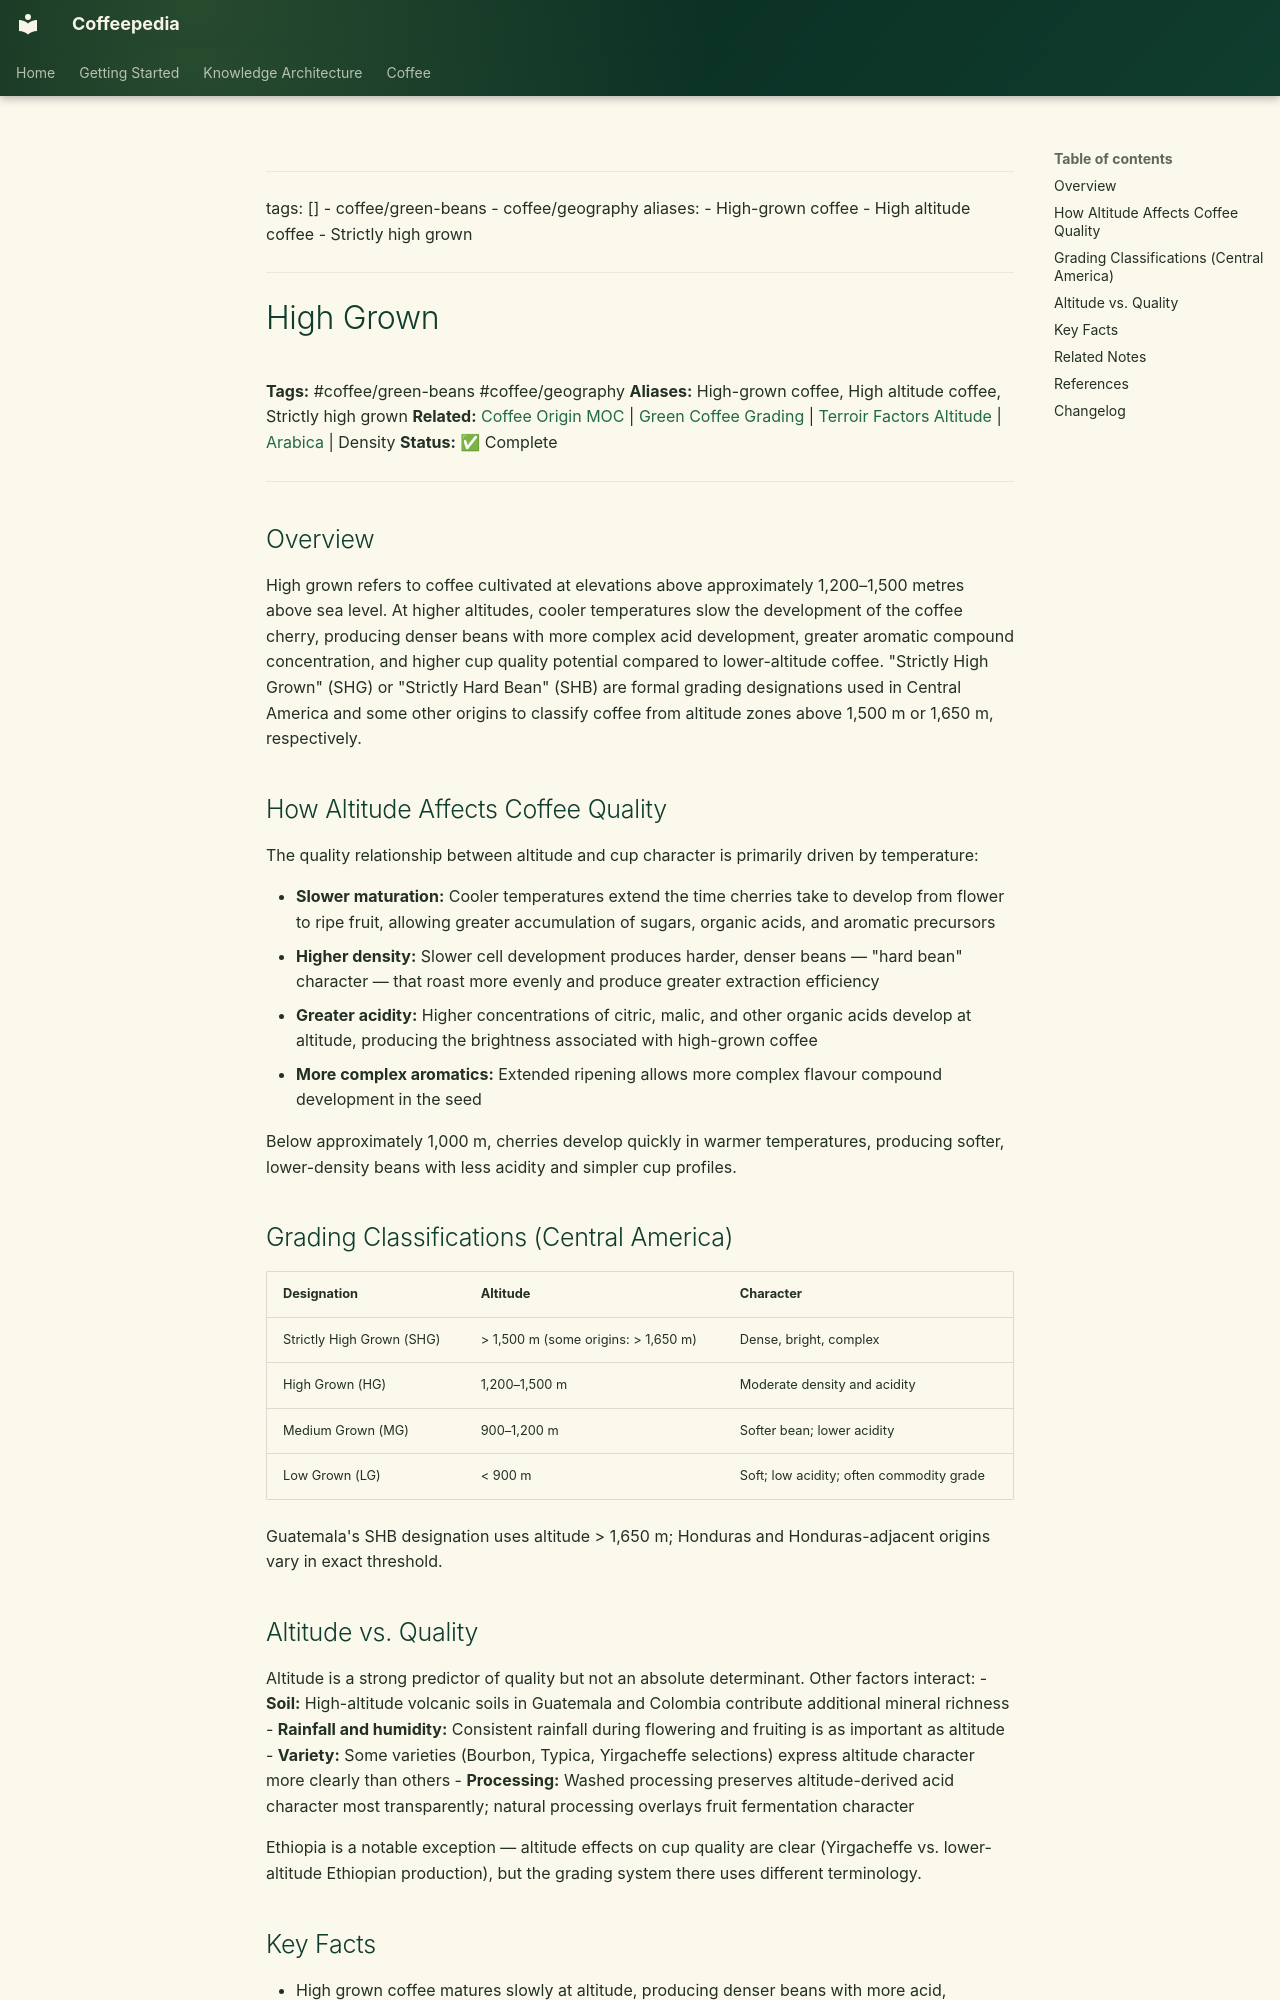

repository: Vauldt/all-about-coffee · page: coffee/green-coffee-beans/high-grown/index.html · generator: mkdocs

---
tags: []
  - coffee/green-beans
  - coffee/geography
aliases:
  - High-grown coffee
  - High altitude coffee
  - Strictly high grown
---

# High Grown

**Tags:** #coffee/green-beans #coffee/geography
**Aliases:** High-grown coffee, High altitude coffee, Strictly high grown
**Related:** [Coffee Origin MOC](../coffee-origin-moc.md) | [Green Coffee Grading](green-coffee-grading.md) | [Terroir Factors Altitude](../terroir/terroir-factors-altitude-2.md) | [Arabica](../coffee-varieties/arabica.md) | Density
**Status:** ✅ Complete

---

## Overview

High grown refers to coffee cultivated at elevations above approximately 1,200–1,500 metres above sea level. At higher altitudes, cooler temperatures slow the development of the coffee cherry, producing denser beans with more complex acid development, greater aromatic compound concentration, and higher cup quality potential compared to lower-altitude coffee. "Strictly High Grown" (SHG) or "Strictly Hard Bean" (SHB) are formal grading designations used in Central America and some other origins to classify coffee from altitude zones above 1,500 m or 1,650 m, respectively.

## How Altitude Affects Coffee Quality

The quality relationship between altitude and cup character is primarily driven by temperature:

- **Slower maturation:** Cooler temperatures extend the time cherries take to develop from flower to ripe fruit, allowing greater accumulation of sugars, organic acids, and aromatic precursors
- **Higher density:** Slower cell development produces harder, denser beans — "hard bean" character — that roast more evenly and produce greater extraction efficiency
- **Greater acidity:** Higher concentrations of citric, malic, and other organic acids develop at altitude, producing the brightness associated with high-grown coffee
- **More complex aromatics:** Extended ripening allows more complex flavour compound development in the seed

Below approximately 1,000 m, cherries develop quickly in warmer temperatures, producing softer, lower-density beans with less acidity and simpler cup profiles.

## Grading Classifications (Central America)

| Designation | Altitude | Character |
| :--- | :--- | :--- |
| Strictly High Grown (SHG) | > 1,500 m (some origins: > 1,650 m) | Dense, bright, complex |
| High Grown (HG) | 1,200–1,500 m | Moderate density and acidity |
| Medium Grown (MG) | 900–1,200 m | Softer bean; lower acidity |
| Low Grown (LG) | < 900 m | Soft; low acidity; often commodity grade |

Guatemala's SHB designation uses altitude > 1,650 m; Honduras and Honduras-adjacent origins vary in exact threshold.
